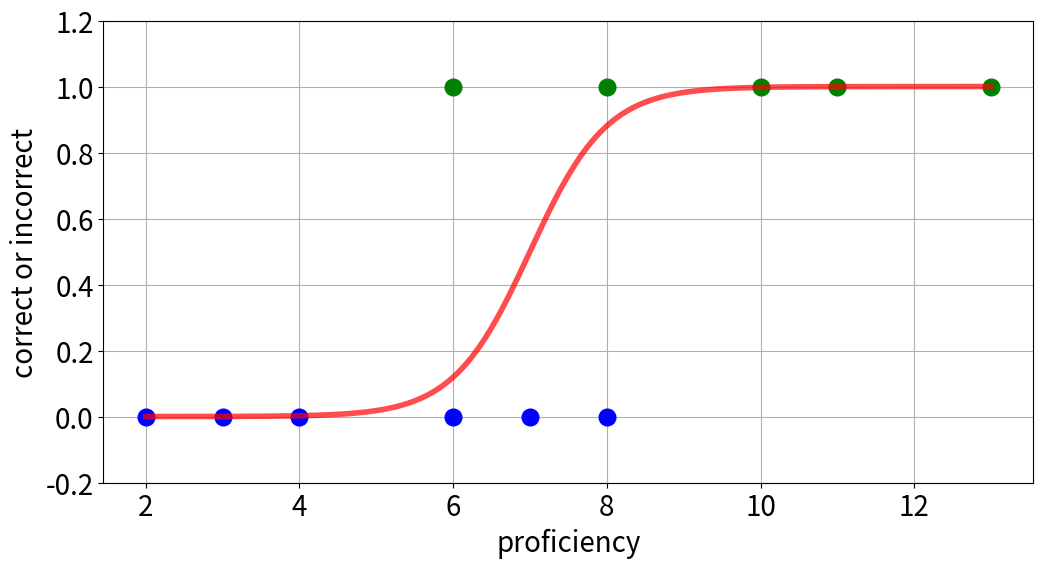

This chart was generated by the following Python code:

# coding: utf-8

# ## Logistic Regression
# 
# A student has answered $15 - 8 = $ eleven times over the course of the year.  We have tracked for each attempt whether the student was correct along with a measure of their mathematical proficiency.
# 
# If a second student is practicing subtraction, can we determine if this question is the appropriate difficulty for them given that we have an estimate of the student's mathematical proficiency?
# 

# In[21]:

import math
import matplotlib
import matplotlib.pyplot as plt
get_ipython().magic('matplotlib inline')
plt.rcParams['figure.figsize'] = (12, 6)
font = {'size': 20}
matplotlib.rc('font', **font)


# ### The recorded data
# 
# The eleven data points are shown below in the form (x, y) where
# 
# ```
# x = the estimate proficiency of the student at the time the question was answered (range 2-13)
# y = if the question was answered correctly (0 = incorrect, 1 = correct)
# ```

# In[23]:

data = [
    (2,0),(3,0),(4,0),(6,0),(6,1),(7,0),(8,0),(8,1),(10,1),(11,1),(13,1)
]
xmin = 2
xmax = 13


# ### The Logistic Function
# 
# $$ F(x) = \frac{1}{1+e^{-x}}$$

# In[24]:

def logistic_regression():
    incorrect = [x[0] for x in data if x[1] == 0]
    correct = [x[0] for x in data if x[1] == 1]
    plt.figure()
    ax = plt.axes()
    ax.set_xlabel("proficiency")
    ax.set_ylabel("correct or incorrect")
    ax.set_ylim((-0.2, 1.2))
    ax.plot(incorrect, [0 for x in incorrect], 'o', c='b', ms=12)
    ax.plot(correct, [1 for x in correct], 'o', c='g', ms=12)
    ax.grid()
    
    x = [v/1000.0 * (xmax-xmin) + xmin for v in range(1000)]
    y = [logistic(v) for v in x]
    ax.plot(x, y, '-', alpha=0.7, c='r', lw=4)
    

def logistic(x):
    return 1 / (1 + math.exp(-(b0+b1*x)))


# For this example we'll stick with the linear expression in the exponent, but allow for adjustment of the slope and intercept terms.
# 
# $$F(x) = \frac{1}{1+e^{-(\beta_0+\beta_1x)}}$$

# In[35]:

b0 = -14; b1 = 2
logistic_regression()


# In[ ]:



